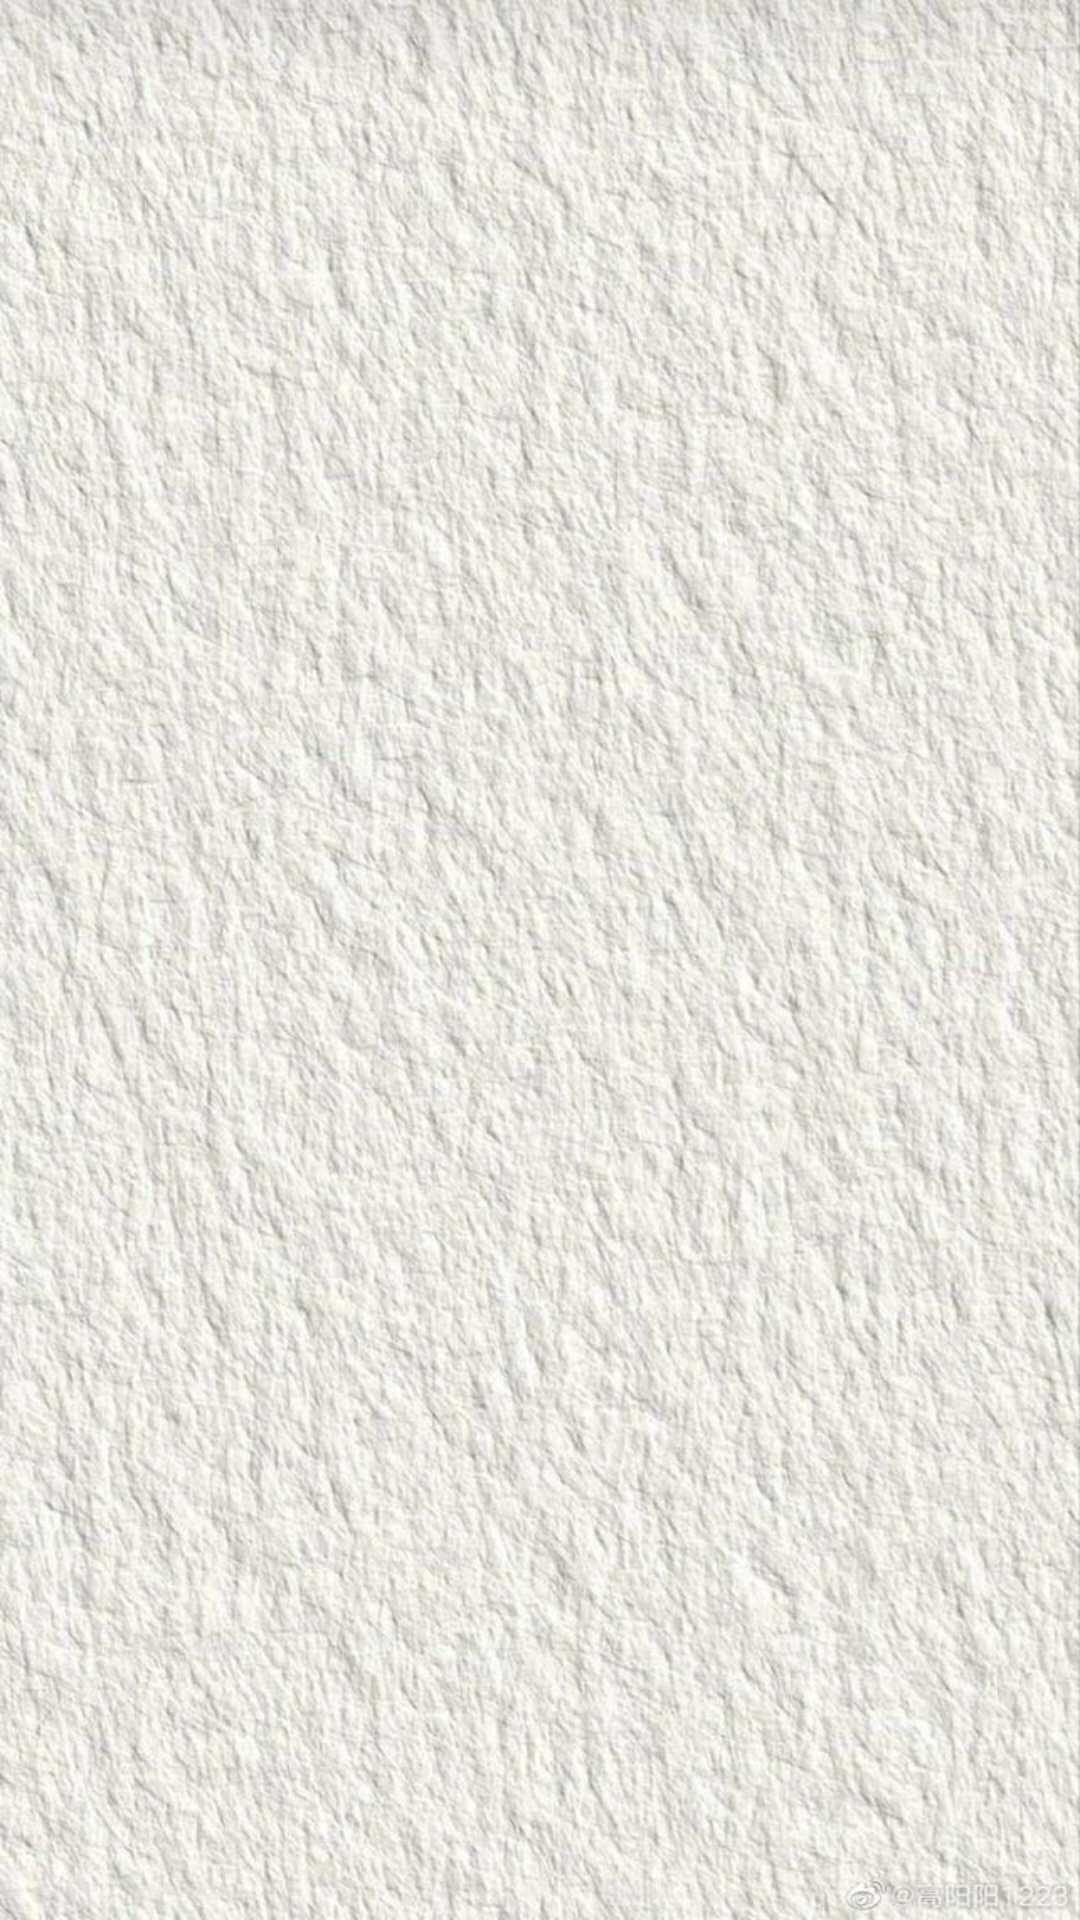

The Android layout XML behind this screen, and the referenced resources:
<!-- AndroidManifest.xml: application theme Theme.AppStoryQu -->
<!-- res/layout/activity_masuk.xml -->
<?xml version="1.0" encoding="utf-8"?>
<androidx.constraintlayout.widget.ConstraintLayout xmlns:android="http://schemas.android.com/apk/res/android"
    xmlns:app="http://schemas.android.com/apk/res-auto"
    xmlns:tools="http://schemas.android.com/tools"
    android:id="@+id/main"
    android:layout_width="match_parent"
    android:layout_height="match_parent"
    android:background="@drawable/bg_daftar_login"
    tools:context=".Masuk.MasukActivity">

    <ProgressBar
        android:id="@+id/progressBar"
        style="?android:attr/progressBarStyle"
        android:layout_width="wrap_content"
        android:layout_height="wrap_content"
        android:visibility="gone"
        app:layout_constraintBottom_toBottomOf="parent"
        app:layout_constraintEnd_toEndOf="parent"
        app:layout_constraintStart_toStartOf="parent"
        app:layout_constraintTop_toTopOf="parent"
        tools:visibility="visible" />

    <ImageView
        android:id="@+id/imageView"
        android:layout_width="0dp"
        android:layout_height="0dp"
        android:layout_marginStart="32dp"
        android:layout_marginEnd="32dp"
        app:layout_constraintBottom_toTopOf="@+id/guidelineHorizontal"
        app:layout_constraintEnd_toEndOf="parent"
        app:layout_constraintStart_toStartOf="parent"
        app:layout_constraintTop_toTopOf="@+id/guidelineHorizontal2"
        app:srcCompat="@drawable/login" />

    <TextView
        android:id="@+id/titleTextView"
        android:layout_width="0dp"
        android:layout_height="wrap_content"
        android:layout_marginStart="32dp"
        android:layout_marginTop="16dp"
        android:layout_marginEnd="32dp"
        android:alpha="0"
        android:text="@string/title_login_page"
        android:textColor="@color/black"
        android:textSize="20sp"
        android:textStyle="bold"
        app:layout_constraintEnd_toEndOf="parent"
        app:layout_constraintHorizontal_bias="0.0"
        app:layout_constraintStart_toStartOf="parent"
        app:layout_constraintTop_toTopOf="@+id/guidelineHorizontal"
        tools:alpha="100" />

    <TextView
        android:id="@+id/messageTextView"
        android:layout_width="0dp"
        android:layout_height="wrap_content"
        android:layout_marginStart="32dp"
        android:layout_marginEnd="32dp"
        android:alpha="0"
        android:text="@string/message_login_page"
        android:textColor="@color/black"
        android:textSize="16sp"
        app:layout_constraintEnd_toEndOf="parent"
        app:layout_constraintHorizontal_bias="1.0"
        app:layout_constraintStart_toStartOf="parent"
        app:layout_constraintTop_toBottomOf="@+id/titleTextView"
        tools:alpha="100" />

    <TextView
        android:id="@+id/emailTextView"
        android:layout_width="wrap_content"
        android:layout_height="wrap_content"
        android:layout_marginStart="32dp"
        android:layout_marginTop="24dp"
        android:alpha="0"
        android:text="@string/email"
        android:textColor="@color/black"
        app:layout_constraintStart_toStartOf="parent"
        app:layout_constraintTop_toBottomOf="@+id/messageTextView"
        tools:alpha="100" />

    <com.google.android.material.textfield.TextInputLayout
        android:id="@+id/emailEditTextLayout"
        style="@style/Widget.MaterialComponents.TextInputLayout.OutlinedBox"
        android:layout_width="0dp"
        android:layout_height="wrap_content"
        android:layout_marginStart="32dp"
        android:layout_marginEnd="32dp"
        android:alpha="0"
        app:layout_constraintEnd_toEndOf="parent"
        app:layout_constraintStart_toStartOf="parent"
        app:layout_constraintTop_toBottomOf="@+id/emailTextView"
        app:startIconDrawable="@drawable/icon_email"
        tools:alpha="100">

        <com.alfin.appstoryqu.CustomView.EmailEditText
            android:id="@+id/emailEditText"
            android:layout_width="match_parent"
            android:layout_height="56dp"
            android:ems="10"
            android:inputType="textEmailAddress"
            tools:ignore="SpeakableTextPresentCheck" />
    </com.google.android.material.textfield.TextInputLayout>

    <TextView
        android:id="@+id/passwordTextView"
        android:layout_width="wrap_content"
        android:layout_height="wrap_content"
        android:layout_marginStart="32dp"
        android:layout_marginTop="8dp"
        android:alpha="0"
        android:text="@string/password"
        android:textColor="@color/black"
        app:layout_constraintStart_toStartOf="parent"
        app:layout_constraintTop_toBottomOf="@+id/emailEditTextLayout"
        tools:alpha="100" />

    <com.google.android.material.textfield.TextInputLayout
        android:id="@+id/passwordEditTextLayout"
        style="@style/Widget.MaterialComponents.TextInputLayout.OutlinedBox"
        android:layout_width="0dp"
        android:layout_height="wrap_content"
        android:layout_marginStart="32dp"
        android:layout_marginEnd="32dp"
        android:alpha="0"
        app:endIconMode="password_toggle"
        app:layout_constraintEnd_toEndOf="parent"
        app:layout_constraintStart_toStartOf="parent"
        app:layout_constraintTop_toBottomOf="@+id/passwordTextView"
        app:startIconDrawable="@drawable/icon_password"
        tools:alpha="100">

        <com.alfin.appstoryqu.CustomView.PasswordEditText
            android:id="@+id/passwordEditText"
            android:layout_width="match_parent"
            android:layout_height="56dp"
            android:ems="10"
            android:inputType="textPassword"
            tools:ignore="SpeakableTextPresentCheck" />
    </com.google.android.material.textfield.TextInputLayout>

    <Button
        android:id="@+id/loginButton"
        android:layout_width="0dp"
        android:layout_height="64dp"
        android:layout_marginStart="32dp"
        android:layout_marginTop="32dp"
        android:layout_marginEnd="32dp"
        android:alpha="0"
        android:backgroundTint="@color/black"
        android:text="@string/login"
        app:layout_constraintEnd_toEndOf="parent"
        app:layout_constraintStart_toStartOf="parent"
        app:layout_constraintTop_toBottomOf="@+id/passwordEditTextLayout"
        tools:alpha="100" />

    <androidx.constraintlayout.widget.Guideline
        android:id="@+id/guidelineHorizontal"
        android:layout_width="wrap_content"
        android:layout_height="64dp"
        android:orientation="horizontal"
        app:layout_constraintEnd_toEndOf="parent"
        app:layout_constraintGuide_percent="0.4"
        app:layout_constraintStart_toStartOf="parent" />

    <androidx.constraintlayout.widget.Guideline
        android:id="@+id/guidelineHorizontal2"
        android:layout_width="wrap_content"
        android:layout_height="64dp"
        android:orientation="horizontal"
        app:layout_constraintEnd_toEndOf="parent"
        app:layout_constraintGuide_percent="0.1"
        app:layout_constraintStart_toStartOf="parent" />

</androidx.constraintlayout.widget.ConstraintLayout>
<!-- resources referenced by this layout -->
<resources>
  <!-- drawable bg_daftar_login: jpg bitmap (drawable, 156751 bytes) -->
  <!-- drawable icon_email (drawable) -->
  <vector xmlns:android="http://schemas.android.com/apk/res/android" android:height="24dp" android:tint="#000000" android:viewportHeight="24" android:viewportWidth="24" android:width="24dp">
  
      <path android:fillColor="@android:color/white" android:pathData="M20,4L4,4c-1.1,0 -1.99,0.9 -1.99,2L2,18c0,1.1 0.9,2 2,2h16c1.1,0 2,-0.9 2,-2L22,6c0,-1.1 -0.9,-2 -2,-2zM20,8l-8,5 -8,-5L4,6l8,5 8,-5v2z"/>
  
  </vector>
  <string name="email">Email</string>
  <string name="login">Masuk</string>
  <string name="message_login_page">Pastikan Anda Telah Memasukkan Data Diri Dengan Benar</string>
  <string name="password">Password</string>
  <string name="title_login_page">Masukkan Data Diri Yang Sudah Anda Buat</string>
  <style name="Theme.AppStoryQu" parent="Base.Theme.AppStoryQu" />
  <style name="Base.Theme.AppStoryQu" parent="Theme.Material3.DayNight">
          
          
      </style>
  <!-- not gathered from this repository: default colours our renderer supplied (Android Studio template values) -->
  <color name="black">#FF000000</color>
</resources>
